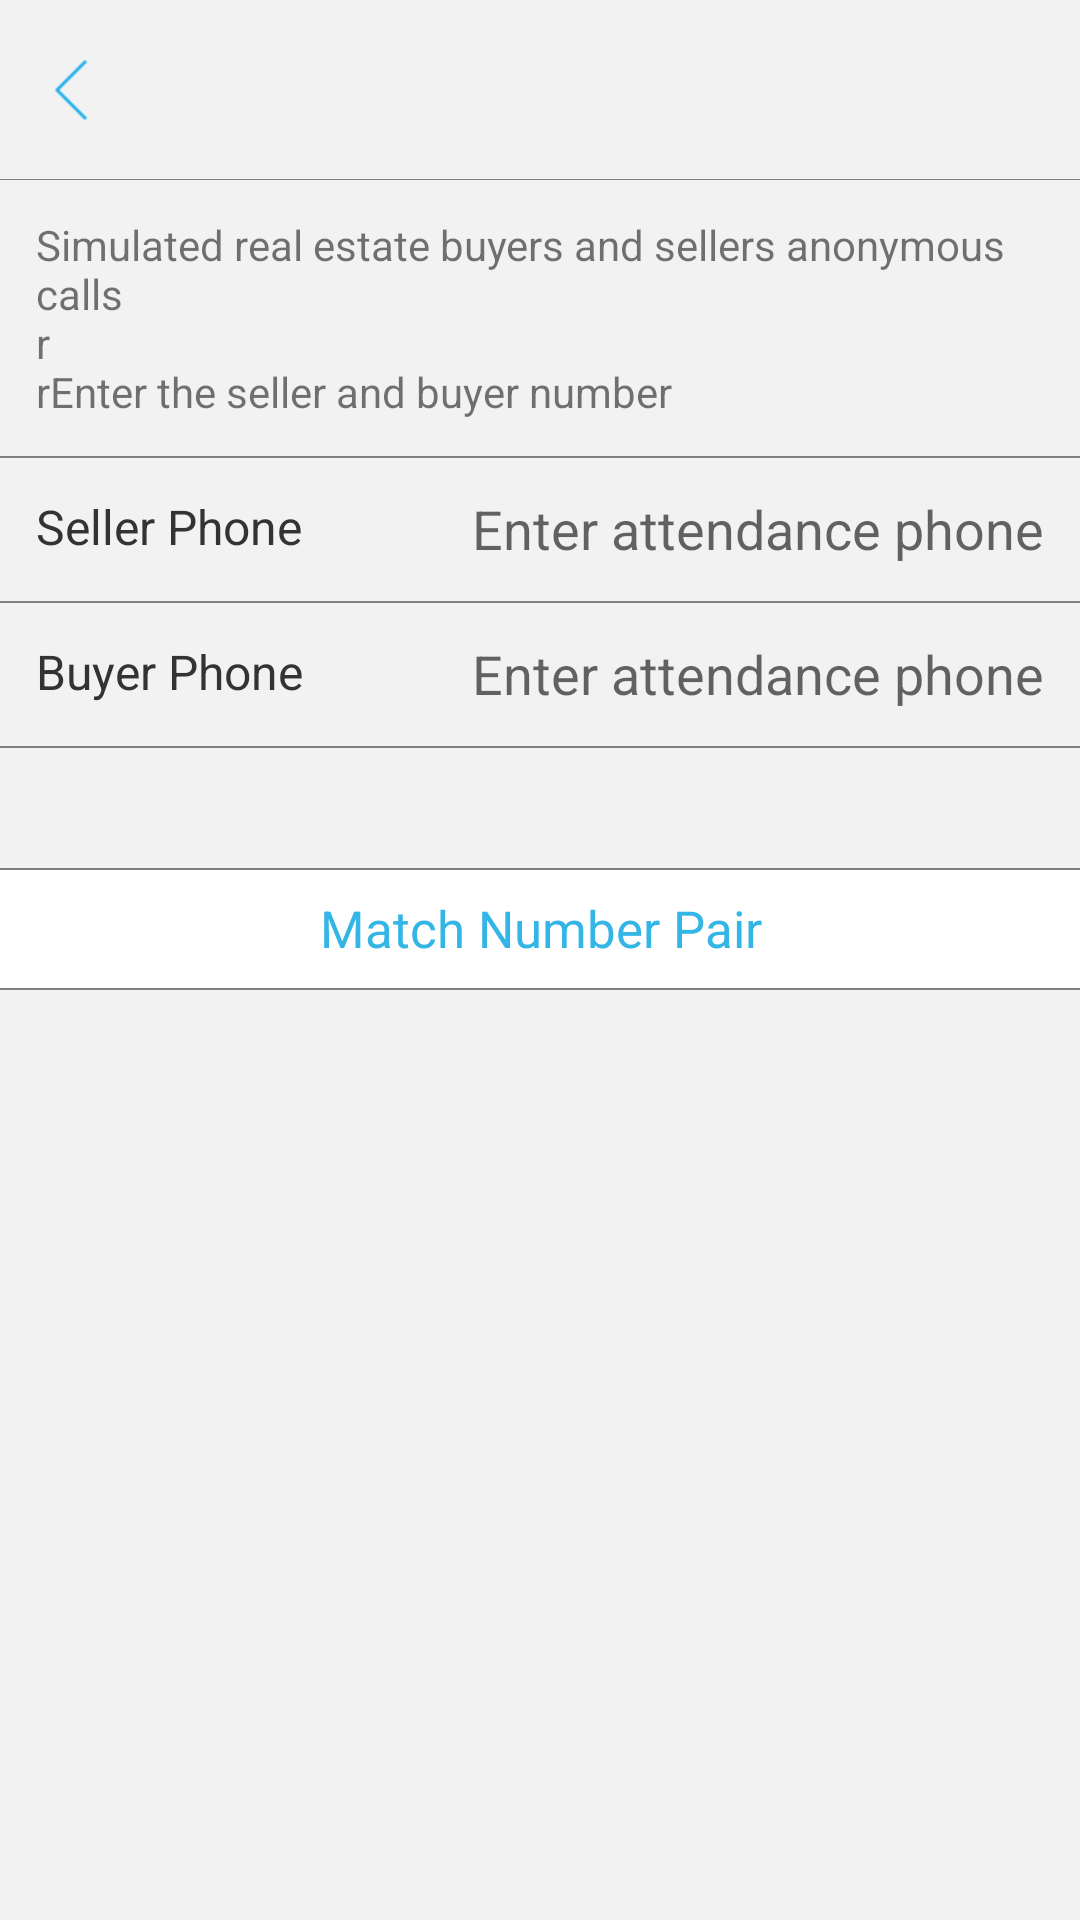

This screen was rendered from an Android layout file. Write that file and the resources it references.
<!-- AndroidManifest.xml: application theme ImageTranslucentTheme -->
<!-- res/layout/match_number_frag.xml -->
<?xml version="1.0" encoding="utf-8"?>
<RelativeLayout xmlns:android="http://schemas.android.com/apk/res/android"
    android:layout_width="match_parent"
    android:layout_height="match_parent"
    android:background="@color/colorTipBg">


    <include
        android:id="@+id/create_numpair_title"
        layout="@layout/base_header"
        android:layout_width="match_parent"
        android:layout_height="60dp" />

    <TextView
        android:id="@+id/tv_match_number_tip"
        android:layout_width="match_parent"
        android:layout_height="wrap_content"
        android:layout_below="@+id/create_numpair_title"
        android:gravity="center_vertical"
        android:padding="12dp"
        android:text="@string/match_number_tip" />

    <RelativeLayout
        android:id="@+id/rl_seller_phone"
        android:layout_width="match_parent"
        android:layout_height="wrap_content"
        android:layout_below="@+id/tv_match_number_tip">

        <View
            android:id="@+id/line"
            android:layout_width="match_parent"
            android:layout_height="0.5dp"
            android:background="@color/colorLine" />

        <TextView
            android:layout_width="wrap_content"
            android:layout_height="wrap_content"
            android:gravity="center_vertical"
            android:padding="12dp"
            android:layout_below="@+id/line"
            android:text="@string/seller_phone"
            android:textSize="16sp"
            android:textColor="@color/black"/>

        <EditText
            android:id="@+id/et_seller_phone"
            android:layout_width="match_parent"
            android:layout_height="wrap_content"
            android:background="@null"
            android:gravity="end"
            android:padding="12dp"
            android:hint="@string/enter_attendance_phone" />
    </RelativeLayout>

    <RelativeLayout
        android:id="@+id/rl_buyer_phone"
        android:layout_width="match_parent"
        android:layout_height="wrap_content"
        android:layout_below="@+id/rl_seller_phone">

        <View
            android:id="@+id/line1"
            android:layout_width="match_parent"
            android:layout_height="0.5dp"
            android:background="@color/colorLine" />

        <TextView
            android:layout_width="wrap_content"
            android:layout_height="wrap_content"
            android:gravity="center_vertical"
            android:padding="12dp"
            android:layout_below="@+id/line1"
            android:text="@string/buyer_phone"
            android:textSize="16sp"
            android:textColor="@color/black"/>

        <EditText
            android:id="@+id/et_buyer_phone"
            android:layout_width="match_parent"
            android:layout_height="wrap_content"
            android:background="@null"
            android:gravity="end"
            android:padding="12dp"
            android:hint="@string/enter_attendance_phone" />
        <View
            android:id="@+id/line2"
            android:layout_width="match_parent"
            android:layout_height="0.5dp"
            android:background="@color/colorLine"
            android:layout_below="@+id/et_buyer_phone"/>
    </RelativeLayout>

    <RelativeLayout
        android:id="@+id/rl_match_number"
        android:layout_width="match_parent"
        android:layout_height="wrap_content"
        android:background="@drawable/button_bg"
        android:layout_marginTop="40dp"
        android:layout_below="@id/rl_buyer_phone">

        <View
            android:id="@+id/line_receive1"
            android:layout_width="match_parent"
            android:layout_height="0.5dp"
            android:background="@color/colorLine" />

        <TextView
            android:id="@+id/tv_match_number"
            android:layout_width="match_parent"
            android:layout_height="40dp"
            android:gravity="center"
            android:text="@string/match_number"
            android:textColor="@android:color/holo_blue_light"
            android:textSize="17sp"
            android:layout_alignParentTop="true"
            android:layout_alignParentLeft="true"
            android:layout_alignParentStart="true" />

        <View
            android:id="@+id/line_receive2"
            android:layout_width="match_parent"
            android:layout_height="0.5dp"
            android:background="@color/colorLine"
            android:layout_below="@id/tv_match_number"/>

    </RelativeLayout>

</RelativeLayout>
<!-- res/layout/base_header.xml (included above) -->
<?xml version="1.0" encoding="utf-8"?>
<RelativeLayout xmlns:android="http://schemas.android.com/apk/res/android"
    android:orientation="vertical" android:layout_width="match_parent"
    android:layout_height="match_parent">
    <TextView
        android:id="@+id/tv_header_back"
        android:layout_width="48dp"
        android:layout_height="48dp"
        android:layout_alignParentLeft="true"
        android:layout_centerVertical="true"
        android:background="@drawable/header_back_selector" />

    <TextView
        android:id="@+id/tv_header_title"
        android:layout_width="wrap_content"
        android:layout_height="wrap_content"
        android:layout_centerInParent="true"
        android:ellipsize="end"
        android:maxLength="17"
        android:textColor="#2f3843"
        android:textSize="20sp" />

    <TextView
        android:id="@+id/tv_header_function"
        android:layout_width="wrap_content"
        android:layout_height="wrap_content"
        android:layout_alignParentRight="true"
        android:layout_centerVertical="true"
        android:paddingTop="5dp"
        android:paddingBottom="5dp"
        android:paddingLeft="5dp"
        android:paddingRight="5dp"
        android:layout_marginRight="12dp"
        android:textColor="@drawable/title_button_selector"
        android:textSize="16sp" />

    <View
        android:id="@+id/v_header_divider_line"
        android:layout_width="match_parent"
        android:layout_height="0.45dip"
        android:layout_alignParentBottom="true"
        android:background="@color/colorLine" />
</RelativeLayout>
<!-- resources referenced by this layout -->
<resources>
  <color name="black">#ff333333</color>
  <color name="colorLine">#808080</color>
  <color name="colorTipBg">#F2F2F2</color>
  <!-- drawable button_bg (drawable) -->
  <?xml version="1.0" encoding="utf-8"?>
  <selector xmlns:android="http://schemas.android.com/apk/res/android">
      <item android:drawable="@color/item_selected_color" android:state_pressed="true"></item>
      <item android:drawable="@color/white"></item>
  </selector>
  <!-- drawable header_back_selector (drawable) -->
  <?xml version="1.0" encoding="utf-8"?>
  <selector xmlns:android="http://schemas.android.com/apk/res/android">
      <item android:drawable="@drawable/ic_back_pressed" android:state_pressed="true"></item>
  
      <item android:drawable="@drawable/ic_back_normal"></item>
  </selector>
  <!-- drawable title_button_selector (drawable) -->
  <?xml version="1.0" encoding="utf-8"?>
  <selector xmlns:android="http://schemas.android.com/apk/res/android">
      <item android:color="#0198cd" android:state_focused="true"/>
      <item android:color="#0198cd" android:state_pressed="true"/>
      <item android:color="#18aeed"/>
  </selector>
  <string name="buyer_phone">Buyer Phone</string>
  <string name="enter_attendance_phone">Enter attendance phone</string>
  <string name="match_number">Match Number Pair</string>
  <string name="match_number_tip">Simulated real estate buyers and sellers anonymous calls\n\r\n\rEnter the seller and buyer number</string>
  <string name="seller_phone">Seller Phone</string>
  <style name="ImageTranslucentTheme" parent="AppTheme">
      
  </style>
  <color name="item_selected_color">#e8e8e8</color>
  <color name="white">#ffffffff</color>
  <!-- drawable ic_back_pressed: png bitmap (drawable-xhdpi, 1310 bytes) -->
  <!-- drawable ic_back_normal: png bitmap (drawable-xhdpi, 1321 bytes) -->
  <style name="AppTheme" parent="Theme.AppCompat.Light.DarkActionBar">
  </style>
</resources>
